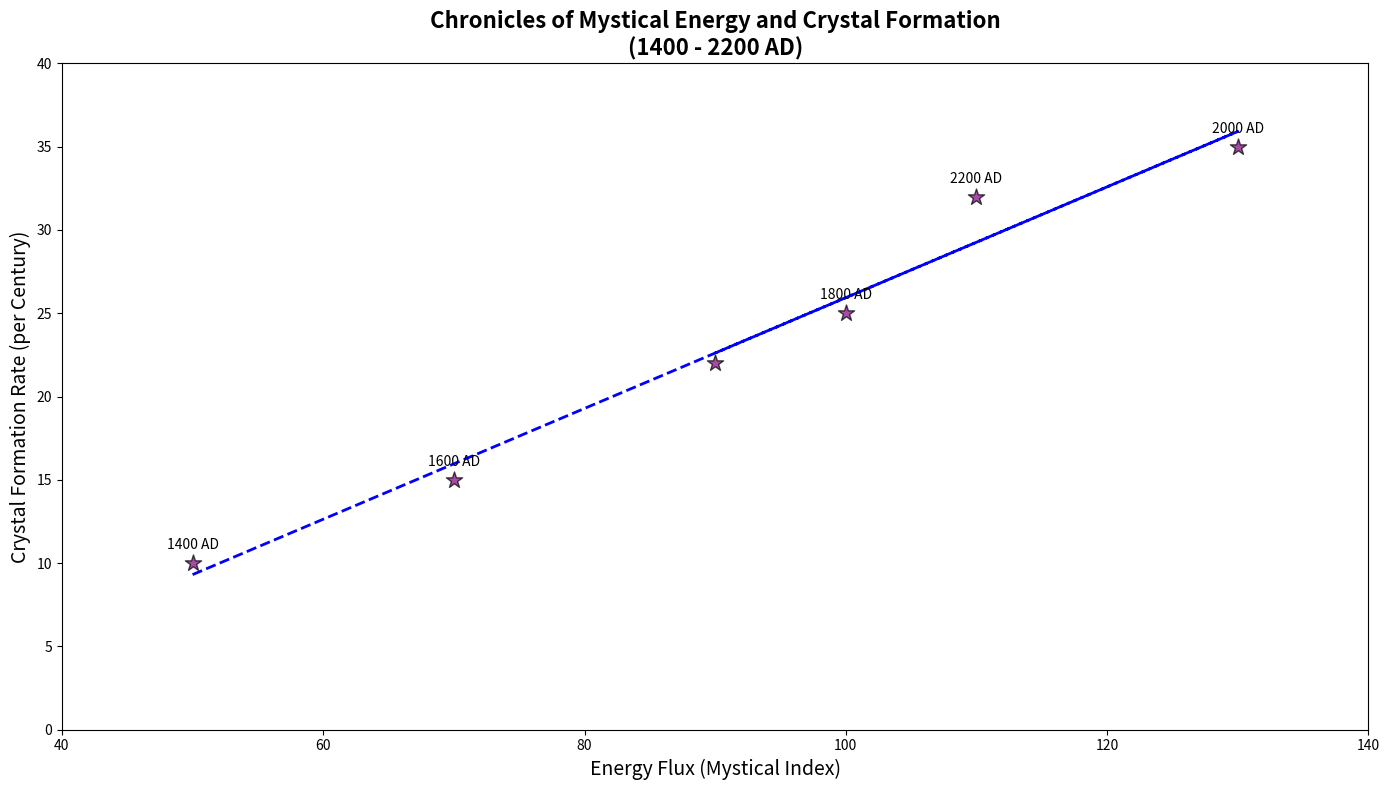

Here is the Python script that generated this plot:
import numpy as np
import matplotlib.pyplot as plt

centuries = np.arange(1400, 2300, 200)
energy_flux = np.array([50, 70, 100, 130, 110, 90])
crystal_formation = np.array([10, 15, 25, 35, 32, 22])

fig, ax = plt.subplots(figsize=(14, 8))

ax.scatter(energy_flux, crystal_formation, color='purple', edgecolor='black', s=150, marker='*', alpha=0.7)

ax.set_title("Chronicles of Mystical Energy and Crystal Formation\n(1400 - 2200 AD)", fontsize=16, fontweight='bold')
ax.set_xlabel("Energy Flux (Mystical Index)", fontsize=14)
ax.set_ylabel("Crystal Formation Rate (per Century)", fontsize=14)

for i, century in enumerate(centuries):
    ax.annotate(f'{century} AD', (energy_flux[i], crystal_formation[i]), textcoords="offset points", xytext=(0, 10), ha='center', fontsize=10)

fit = np.polyfit(energy_flux, crystal_formation, 1)
fit_fn = np.poly1d(fit)
ax.plot(energy_flux, fit_fn(energy_flux), color='blue', linestyle='--', linewidth=2)

ax.set_xticks(np.arange(40, 141, 20))
ax.set_yticks(np.arange(0, 41, 5))

plt.tight_layout()
plt.show()
